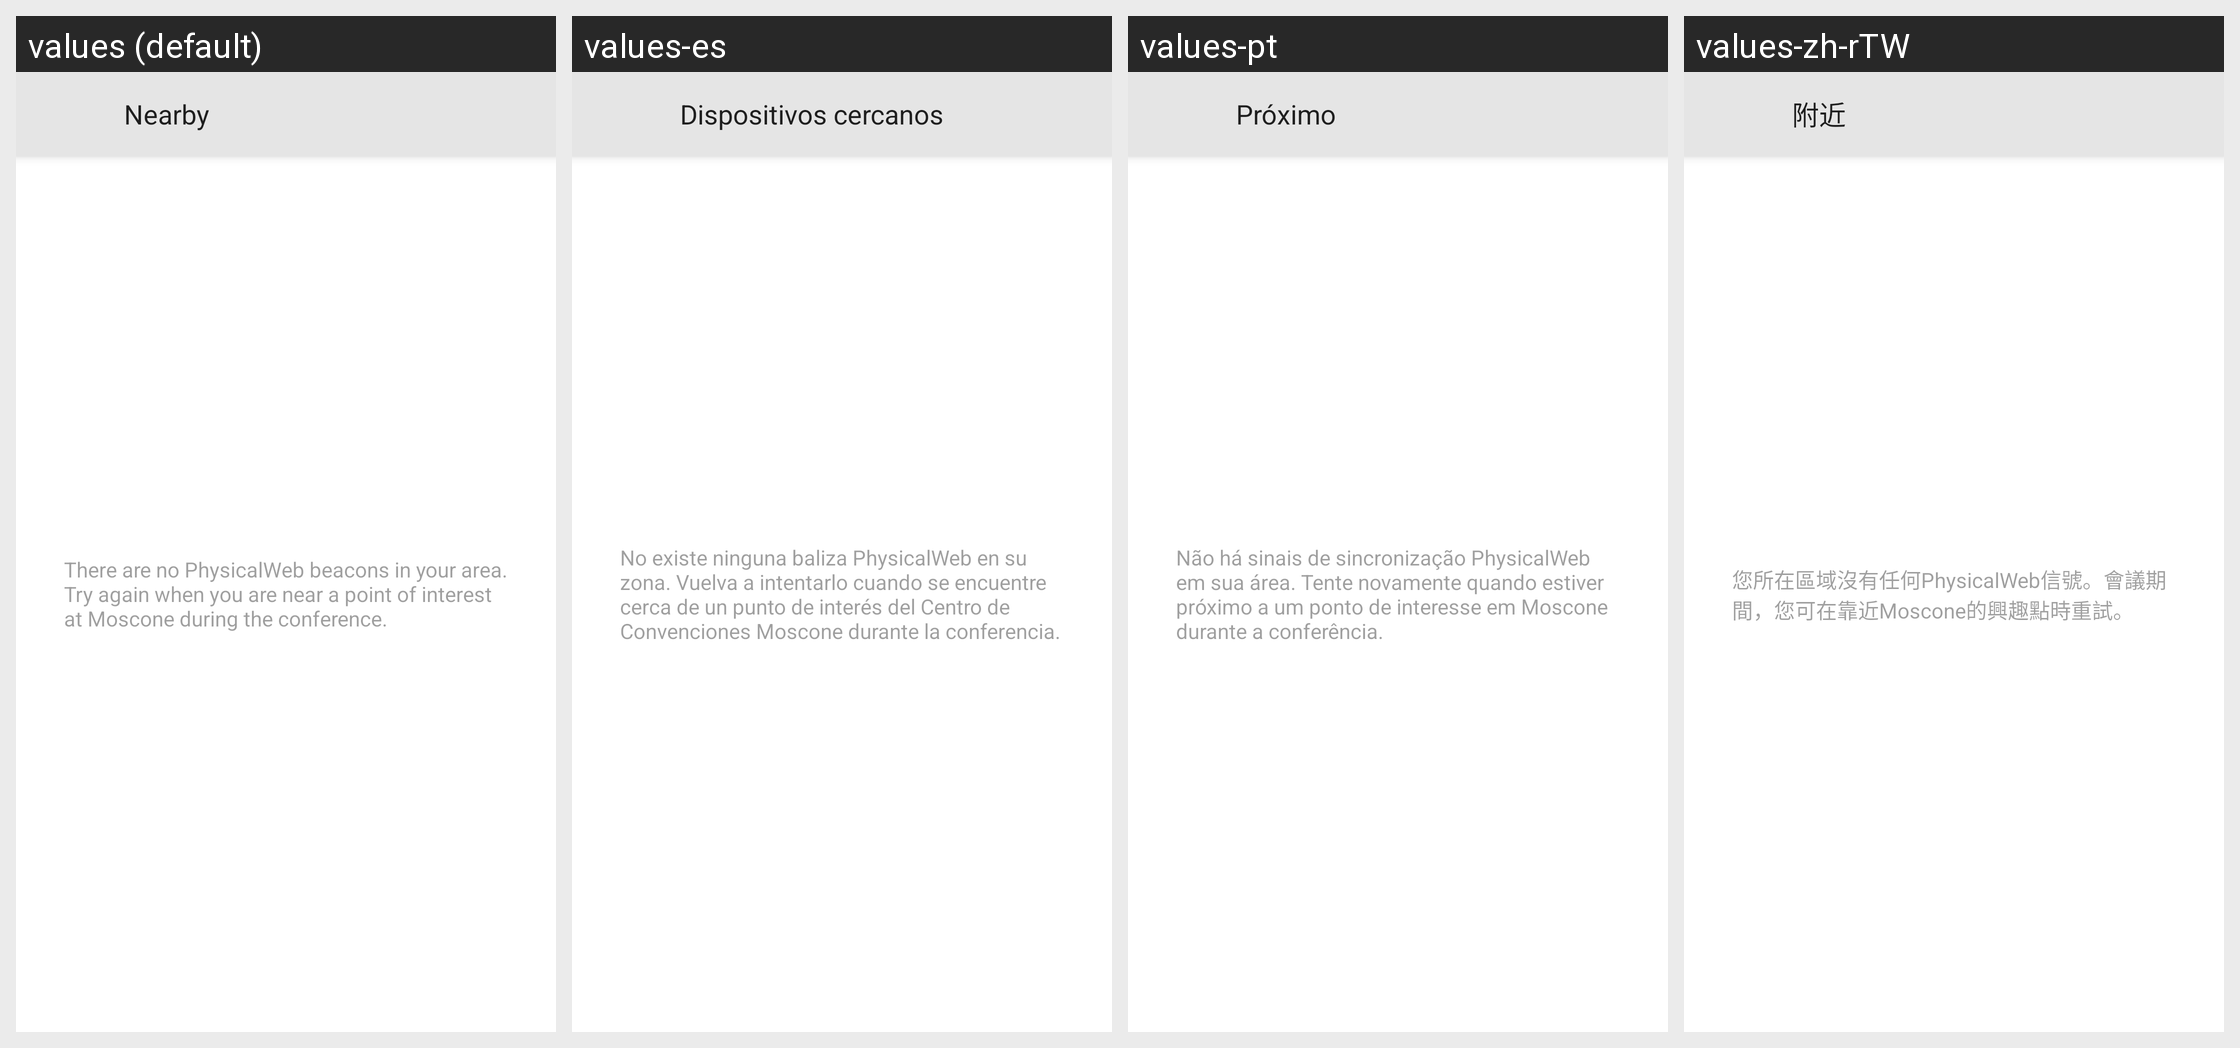

For this localized Android screen grid, give each drawn string resource with its value in every locale shown.
Android screen res/layout/fragment_nearby.xml rendered under 4 locales, left to right: values (default), values-es, values-pt, values-zh-rTW. Device: Nexus 5 (rendered at 1080×1920; each locale shown at half size, 540×960, under a caption strip naming it); theme Theme.IOSched.
Other locales in the repository, not shown: values-de, values-fr, values-it, values-ja, values-ko, values-ru, values-zh-rCN.
Strings drawn on this screen, with the default value and each locale's value (text and hints the layout hard-codes, and strings that could not be matched under every locale, appear in the picture but are not listed):

map_nearby_button
  values: Nearby
  values-es: Dispositivos cercanos
  values-pt: Próximo
  values-zh-rTW: 附近

no_nearby_urls
  values: There are no PhysicalWeb beacons in your area. Try again when you are near a point of interest at Moscone during the conference.
  values-es: No existe ninguna baliza PhysicalWeb en su zona. Vuelva a intentarlo cuando se encuentre cerca de un punto de interés del Centro de Convenciones Moscone durante la conferencia.
  values-pt: Não há sinais de sincronização PhysicalWeb em sua área. Tente novamente quando estiver próximo a um ponto de interesse em Moscone durante a conferência.
  values-zh-rTW: 您所在區域沒有任何PhysicalWeb信號。會議期間，您可在靠近Moscone的興趣點時重試。
